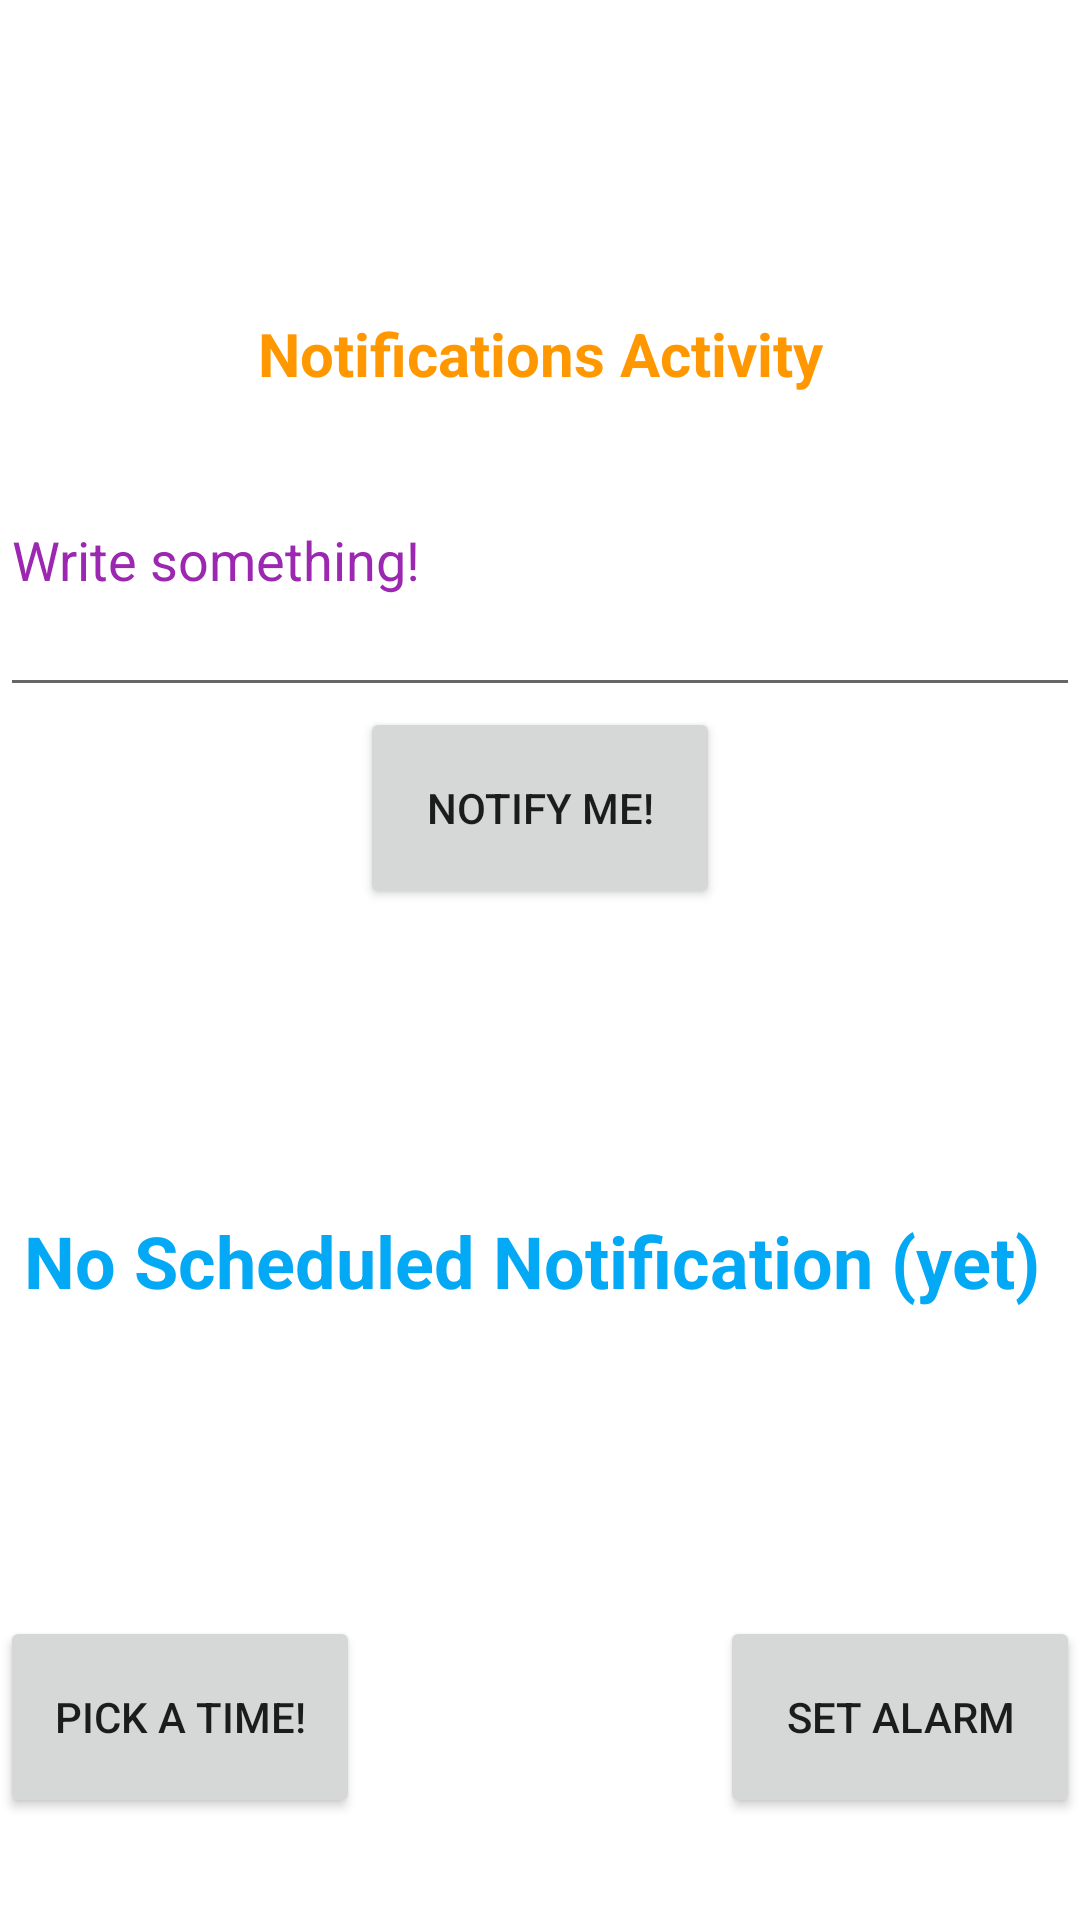

This screen was rendered from an Android layout file. Write that file and the resources it references.
<!-- AndroidManifest.xml: application theme Theme.Alpha1 -->
<!-- res/layout/activity_notifs.xml -->
<?xml version="1.0" encoding="utf-8"?>
<LinearLayout xmlns:android="http://schemas.android.com/apk/res/android"
    xmlns:app="http://schemas.android.com/apk/res-auto"
    xmlns:tools="http://schemas.android.com/tools"
    android:layout_width="match_parent"
    android:layout_height="match_parent"
    android:orientation="vertical"
    tools:context=".notifs">

    <Space
        android:layout_width="match_parent"
        android:layout_height="0dp"
        android:layout_weight="30" />

    <TextView
        android:id="@+id/textView2"
        android:layout_width="match_parent"
        android:layout_height="0dp"
        android:layout_weight="10"
        android:gravity="center"
        android:text="Notifications Activity"
        android:textColor="#FF9800"
        android:textSize="20sp"
        android:textStyle="bold" />

    <EditText
        android:id="@+id/notifEt"
        android:layout_width="match_parent"
        android:layout_height="0dp"
        android:layout_weight="30"
        android:ems="10"
        android:hint="Write something!"
        android:inputType="textPersonName"
        android:textColor="#000000"
        android:textColorHint="#9C27B0" />

    <LinearLayout
        android:layout_width="match_parent"
        android:layout_height="0dp"
        android:layout_weight="20">

        <Space
            android:layout_width="0dp"
            android:layout_height="wrap_content"
            android:layout_weight="1" />

        <Button
            android:id="@+id/notiBtn"
            android:layout_width="0dp"
            android:layout_height="match_parent"
            android:layout_weight="1"
            android:onClick="notify"
            android:text="notify me!" />

        <Space
            android:layout_width="0dp"
            android:layout_height="wrap_content"
            android:layout_weight="1" />

    </LinearLayout>

    <Space
        android:layout_width="match_parent"
        android:layout_height="0dp"
        android:layout_weight="30" />

    <TextView
        android:id="@+id/timeTv"
        android:layout_width="match_parent"
        android:layout_height="0dp"
        android:layout_weight="20"
        android:gravity="center_horizontal"
        android:text="No Scheduled Notification (yet) "
        android:textColor="#03A9F4"
        android:textSize="24sp"
        android:textStyle="bold" />

    <Space
        android:layout_width="match_parent"
        android:layout_height="0dp"
        android:layout_weight="20" />

    <LinearLayout
        android:layout_width="match_parent"
        android:layout_height="0dp"
        android:layout_weight="20"
        android:orientation="horizontal">

        <Button
            android:id="@+id/timeBtn"
            android:layout_width="0dp"
            android:layout_height="match_parent"
            android:layout_weight="1"
            android:onClick="pickTime"
            android:text="pick a time!" />

        <Space
            android:layout_width="0dp"
            android:layout_height="wrap_content"
            android:layout_weight="1" />

        <Button
            android:id="@+id/button2"
            android:layout_width="0dp"
            android:layout_height="match_parent"
            android:layout_weight="1"
            android:onClick="setAlarm"
            android:text="Set Alarm" />
    </LinearLayout>

    <Space
        android:layout_width="match_parent"
        android:layout_height="0dp"
        android:layout_weight="10" />
</LinearLayout>
<!-- resources referenced by this layout -->
<resources>
  <style name="Theme.Alpha1" parent="Theme.MaterialComponents.DayNight.DarkActionBar">
          
          <item name="colorPrimary">@color/purple_500</item>
          <item name="colorPrimaryVariant">@color/purple_700</item>
          <item name="colorOnPrimary">@color/white</item>
          
          <item name="colorSecondary">@color/teal_200</item>
          <item name="colorSecondaryVariant">@color/teal_700</item>
          <item name="colorOnSecondary">@color/black</item>
          
          <item name="android:statusBarColor" tools:targetApi="l">?attr/colorPrimaryVariant</item>
          
      </style>
  <!-- not gathered from this repository: default colours our renderer supplied (Android Studio template values) -->
  <color name="purple_500">#FF6200EE</color>
  <color name="purple_700">#FF3700B3</color>
  <color name="teal_200">#FF03DAC5</color>
  <color name="teal_700">#FF018786</color>
  <color name="black">#FF000000</color>
  <color name="white">#FFFFFFFF</color>
</resources>
